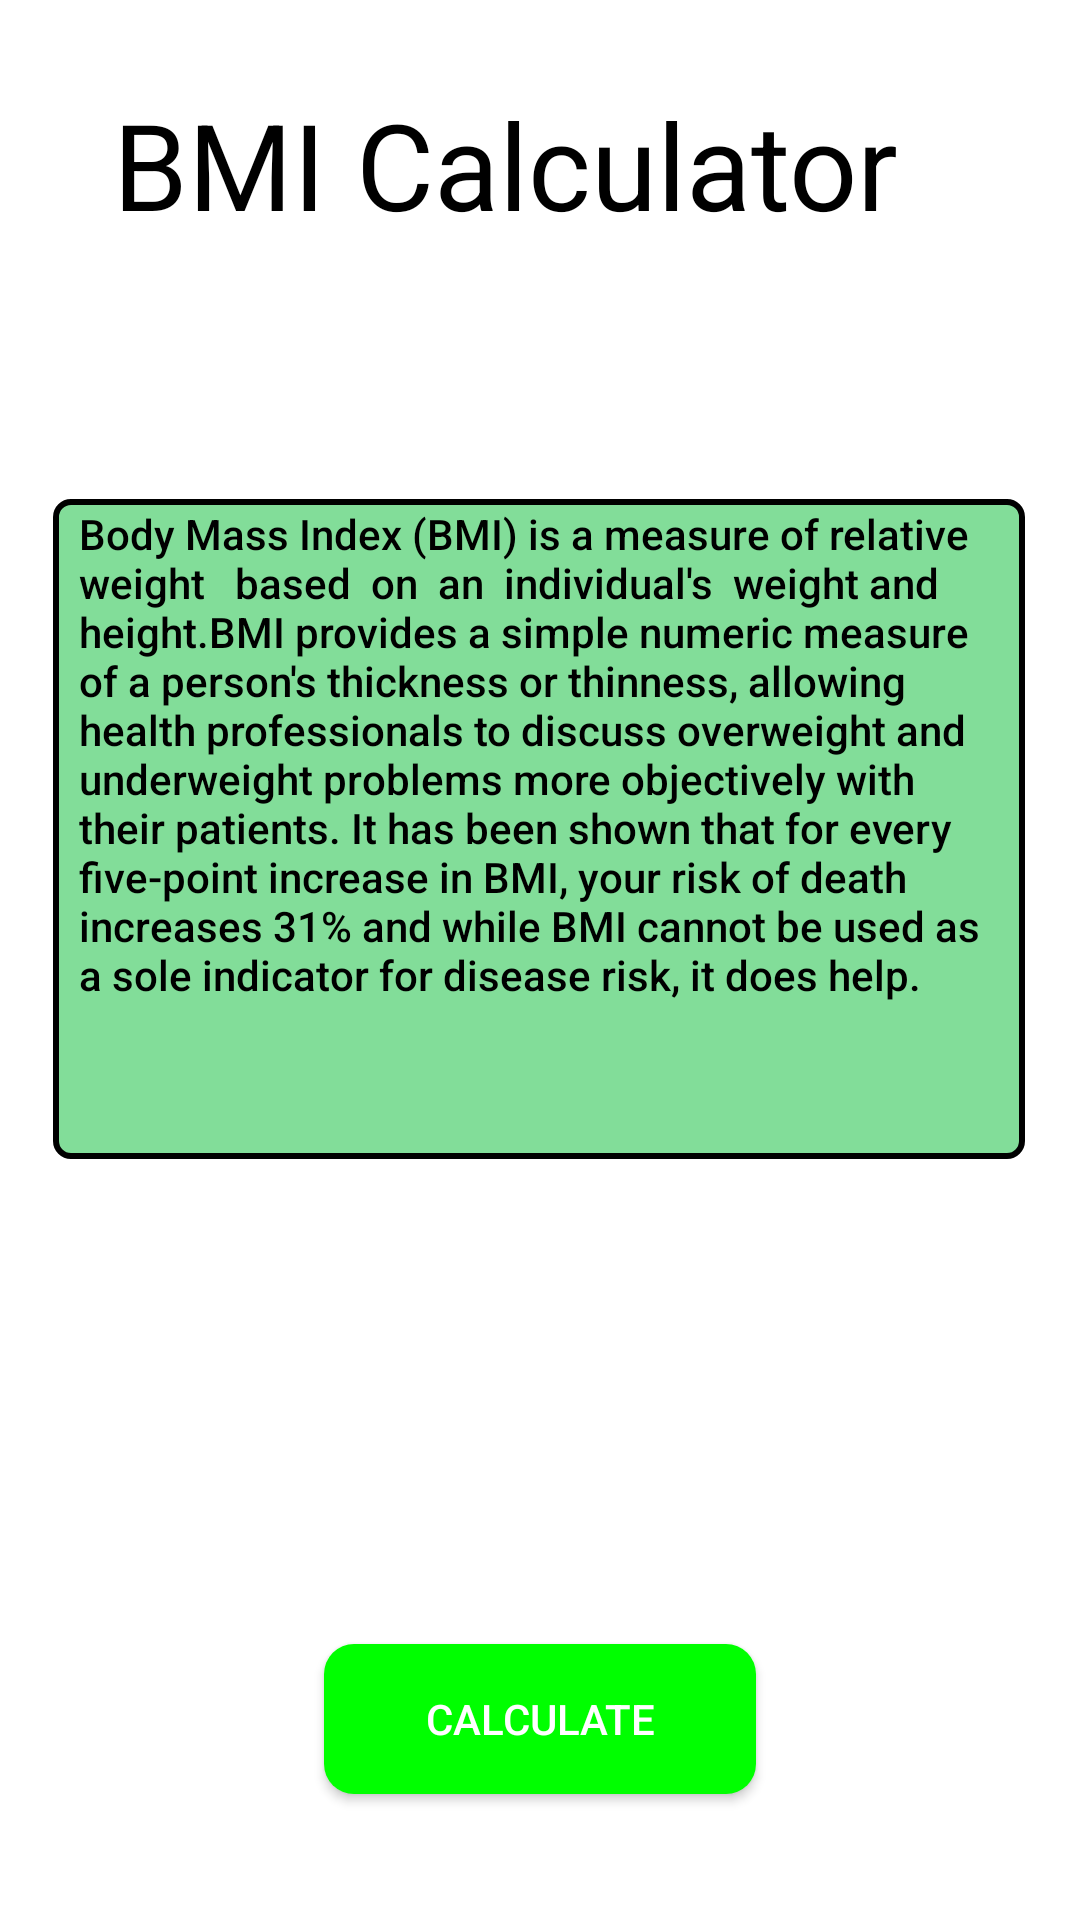

Write the Android layout XML for this screen, with the resource values it uses.
<!-- AndroidManifest.xml: application theme Theme.BmiButtomNav -->
<!-- res/layout/fragment_second.xml -->
<?xml version="1.0" encoding="utf-8"?>
<androidx.constraintlayout.widget.ConstraintLayout xmlns:android="http://schemas.android.com/apk/res/android"
    xmlns:tools="http://schemas.android.com/tools"
    android:layout_width="match_parent"
    android:layout_height="match_parent"
    xmlns:app="http://schemas.android.com/apk/res-auto"
    tools:context=".SecondFragment"
  >

    <TextView
        android:id="@+id/secondFragment"
        android:layout_width="285dp"
        android:layout_height="79dp"
        android:layout_marginTop="28dp"
        android:text="BMI Calculator"
        android:textColor="@color/black"
        android:textSize="40sp"
        android:textStyle=""
        app:layout_constraintEnd_toEndOf="parent"
        app:layout_constraintStart_toStartOf="parent"
        app:layout_constraintTop_toTopOf="parent" />

    <Button
        android:id="@+id/button2"
        android:layout_width="144dp"
        android:layout_height="50dp"
        android:background="@drawable/button_design"
        android:text="Calculate"
        android:textColor="@color/white"
        app:layout_constraintBottom_toBottomOf="parent"
        app:layout_constraintEnd_toEndOf="parent"
        app:layout_constraintStart_toStartOf="parent"
        app:layout_constraintTop_toBottomOf="@+id/secondFragment"
        app:layout_constraintVertical_bias="0.913" />

    <TextView
        android:id="@+id/textView2"
        android:layout_width="324dp"
        android:layout_height="220dp"
        android:layout_marginBottom="144dp"
        android:background="@drawable/rectbox"
        android:fontFamily="sans-serif-medium"
        android:includeFontPadding="true"
        android:text="&#160;&#160;Body Mass Index (BMI) is a measure of relative &#160;&#160;weight   based  on  an  individual's  weight and &#160;&#160;height.BMI provides a simple numeric measure &#160;&#160;of a person's thickness or thinness, allowing &#160;&#160;health professionals to discuss overweight and &#160;&#160;underweight problems more objectively with &#160;&#160;their patients. It has been shown that for every &#160;&#160;five-point increase in BMI, your risk of death &#160;&#160;increases 31% and while BMI cannot be used as &#160;&#160;a sole indicator for disease risk, it does help."
        android:textColor="@color/black"
        app:layout_constraintBottom_toTopOf="@+id/button2"
        app:layout_constraintEnd_toEndOf="parent"
        app:layout_constraintHorizontal_bias="0.494"
        app:layout_constraintStart_toStartOf="parent"
        app:layout_constraintTop_toBottomOf="@+id/secondFragment"
        app:layout_constraintVertical_bias="0.77" />

</androidx.constraintlayout.widget.ConstraintLayout>
<!-- resources referenced by this layout -->
<resources>
  <color name="black">#000000</color>
  <color name="white">#FFFFFF</color>
      //added
  <!-- drawable button_design (drawable) -->
  <?xml version="1.0" encoding="utf-8"?>
  <shape xmlns:android="http://schemas.android.com/apk/res/android"
      android:shape="rectangle">
      <solid
          android:color="#00ff00">
      </solid>
      <corners android:radius="10dp">
      </corners>
  </shape>
  <!-- drawable rectbox (drawable) -->
  <?xml version="1.0" encoding="UTF-8"?>
  <shape xmlns:android="http://schemas.android.com/apk/res/android" android:id="@+id/listview_background_shape">
      <stroke android:width="2dp" android:color="@color/black" />
      <padding android:left="2dp"
          android:top="2dp"
          android:right="2dp"
          android:bottom="2dp" />
      <corners android:radius="5dp" />
      <solid android:color="@color/royalblue" />
  </shape>
  <style name="Theme.BmiButtomNav" parent="Theme.MaterialComponents.DayNight.DarkActionBar">
          
          <item name="colorPrimary">@color/black</item>
          <item name="colorPrimaryVariant">@color/tranparent</item>
          <item name="colorOnPrimary">@color/darkthem</item>
          
          <item name="colorSecondary">@color/teal_200</item>
          <item name="colorSecondaryVariant">@color/teal_700</item>
          <item name="colorOnSecondary">@color/royalblue</item>
          
          <item name="android:statusBarColor" tools:targetApi="l">?attr/colorPrimaryVariant</item>
          
      </style>
  <color name="royalblue">#a4c6</color>
  <color name="tranparent">#000000</color>
  <color name="darkthem">#121212</color>
  <color name="teal_200">#FF03DAC5</color>
  <color name="teal_700">#FF018786</color>
</resources>
